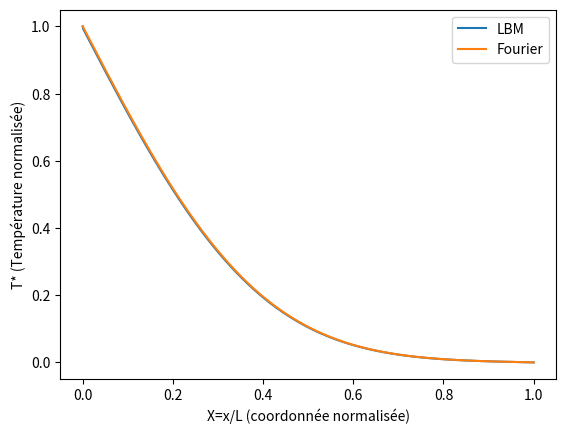

The script that saved this image: (Note: this script raises an exception after producing the figure.)
# -*- coding: utf-8 -*-
import numpy as np
import matplotlib.pyplot as plt

#*************************************************%
#NE PAS MODIFIER LE CODE SAUF AUX LIGNES DEMANDEES%
#*************************************************%

# Paramètres des phonons du silicium @300K
v = 6400.0  # Vitesse des phonons (norme)
vx = v / np.sqrt(3)  # Composante de vitesse selon x
lpm = 41.6e-9  # Libre parcours moyen
tau = 6.5e-12  # Durée de relaxation
Cv = 1.66e6  # Capacité calorifique à volume constant à 300K
kappa = 1/3 * Cv * v * lpm  # Conductivité thermique à 300K
alpha = 8.8e-5  # Diffusivité thermique à 300K

# Paramètres de simulation
Kn = 0.005  # Nombre de Knudsen (A MODIFIER SELON LES SIMULATIONS A EFFECTUER)
L = 1 / Kn * lpm  # Longueur de la chaine
N = 1001  # Nombre de points du réseau
dx = L / (N - 1)  # Discretisation selon x
dt = dx / vx  # Pas de discrétisation temporelle
w = dt / tau  # Paramètre pour le terme de collision du modèle LBM
x = np.linspace(0, L, N)  # Position
X = x / L  # Coordonnées normalisées
taudiff = L ** 2 / alpha  # Durée caractéristique de diffusion

Nt = 20000  # Nombre d'itérations temporelles (A MODIFIER SELON LES SIMULATIONS A EFFECTUER)
tmax = Nt * dt  # durée du calcul (obligatoirement un multiple de dt)

# Températures appliquées
Ti = 300.0  # Température initiale dans tout le matériau
T1 = 301.0  # Température fixée en x=0
T2 = 300.0  # Température fixée en x=L

#*********************
# Solution analytique*
#*********************

# initialisations
sommeT = np.zeros(N)
sommeP = np.zeros(N)
taun = tau / dt
tpmax = (1 - 1 / (2 * taun)) * tmax
imax = 30

# Calcul de la somme
for id in range(1, imax+1):
    sommeT = sommeT + 1 / id * np.sin(id * np.pi * X) * np.exp(-Kn**2 * id**2 * np.pi**2 / 3 * tpmax / tau)
    sommeP = sommeP + np.cos(id * np.pi * X) * np.exp(-Kn**2 * id**2 * np.pi**2 / 3 * tpmax / tau)

Theta = 1 - X - 2 / np.pi * sommeT  # Température normalisée
Q = 1 + 2 * sommeP  # Flux de chaleur normalisé
Ta = (T1 - T2) * Theta + T2  # Température analytique
P = kappa * Q * (T1 - T2) / L  # Flux analytique

#************************
# Solution numérique LBM*
#************************

e0 = np.zeros(N) # Energie interne à l'équilibre local
e1 = np.zeros(N) # Energie des phonons de la famille 1
e2 = np.zeros(N) # Energie des phonons de la famille 2
e1_0 = np.zeros(N) # Energie à l'équilibre local des phonons de la famille 1
e2_0 = np.zeros(N) # Energie à l'équilibre local des phonons de la famille 2

# Conditions initiales
# La température est uniforme dans tout le matériau et égale à Ti
e0 = Cv * Ti * np.ones(N)
e1 = e0 / 2 #A COMPLETER
e2 = e0 / 2 #A COMPLETER
e1_0 = e0 / 2 #A COMPLETER
e2_0 = e0 / 2 #A COMPLETER


#*****************#
#Boucle temporelle#
#*****************#
for i in range(Nt):
    print(i)
    #collision pour les deux familles de phonons
    e1coll = e1 + w * (e1_0 - e1)
    e1 = e1coll
    
    e2coll = e2 + w * (e2_0 - e2)
    e2 = e2coll
    
    #Transport le long de la chaine pour les deux familles de phonons
    for j in range(N-1):
        e2[j] = e2[j+1]
    for j in range(1, N):
        e1[N-j] = e1[N-j-1]
        
    #Conditions aux limites permettant de fixer les températures aux deux
    #bords et de thermaliser les phonons
    e2[0] = Cv * T1 / 2.0 
    e1[0] = Cv * T1 / 2.0 
    e1[N-1] = Cv * T2 / 2.0 
    e2[N-1] = Cv * T2 / 2.0 
    e = e1 + e2 #Energie calculée le long de la chaine

    e1_0 = e / 2.0 # Energie à l'équilibre local pour la famille 1
    e2_0 = e / 2.0 # Energie à l'équilibre local pour la famille 2
		
# Température
T = e / Cv # A COMPLETER
TN = (T - T2) / (T1 - T2)  # Température normalisée

plt.figure(1)
plt.plot(X, TN, X, Theta)
plt.xlabel('X=x/L (coordonnée normalisée)')
plt.ylabel('T* (Température normalisée)')
plt.legend(['LBM', 'Fourier'])

# Flux de chaleur
Phi = - kappa * np.diff(T)/dx  # A COMPLETER
Phi[0] = Phi[1]
Phi[N - 1] = Phi[N - 2]
PhiN = L * Phi / (kappa * (T1 - T2))  # Flux de chaleur normalisé
plt.figure(2)
plt.plot(X[1:N - 1], PhiN[1:N - 1], X, Q)
plt.xlabel('X=x/L (coordonnée normalisée)')
plt.ylabel('Phi* (Flux de chaleur normalisé)')
plt.legend(['LBM', 'Fourier'])

# Récupération des données
Data = np.column_stack((X, Theta, TN, Q, PhiN))
np.savetxt('Data.txt', Data, fmt='%6.3f %12.8f %12.8f %12.8f %12.8f', header='X T Fourier T LBM Flux Fourier Flux LBM')
